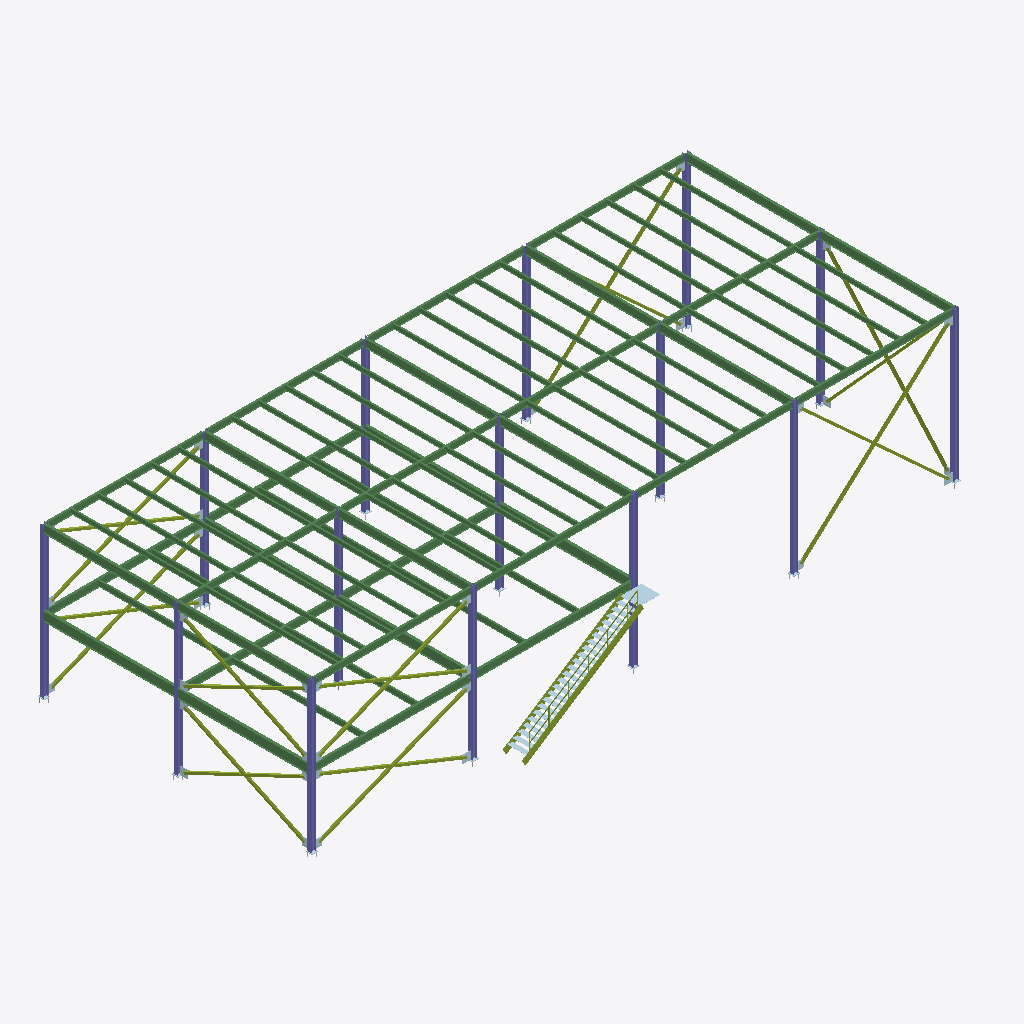
Isometric view of an IFC building model (IFC-SPF (STEP), schema IFC2X3, length unit millimetre), seen from the south-west, elements coloured by IFC class: 82 beams (green), 55 plates (pale blue), 32 members (olive), 15 columns (violet).
Extent 36.9 m × 17.0 m × 8.8 m (x, y, z). Storeys (1): Steel at 0.00 m. Elements (318): 96 IfcMechanicalFastener, 87 IfcPlate, 82 IfcBeam, 38 IfcMember, 15 IfcColumn.

HEADER;
FILE_DESCRIPTION(('ViewDefinition [CoordinationView]'),'2;1');
FILE_NAME('Demo Warehouse and Office.ifc','2026-09-25T12:00:00',('Excalibur Construction Technologies'),('Excalibur Construction Technologies'),'','Excalibur demonstration model','');
FILE_SCHEMA(('IFC2X3'));
ENDSEC;
DATA;
#11=IFCPROJECT('fJo69Ck7R4Btr8UBs7FS7o',$,'Demo Warehouse and Office',$,$,$,$,(#5),#10);
#13=IFCSITE('6S5HbrIFdNDOlC87Q$sexw',$,'Site',$,$,#12,$,$,.ELEMENT.,$,$,$,$,$);
#15=IFCBUILDING('kcVNVAc$hva9FrLhJ_r59e',$,'Demo building',$,$,#14,$,$,.ELEMENT.,$,$,$);
#17=IFCBUILDINGSTOREY('hi$w8BYy87dvani2xjLE$7',$,'Steel',$,$,#16,$,$,.ELEMENT.,0.0);
#2880=IFCBEAM('gHVXCUVV4PUG$i$l7OTsyO',$,'GIRDER','W21X44','W21X44',#2879,#2874,'G2');
#2864=IFCBEAM('OckZUCgnTe11utlc$TScQi',$,'GIRDER','W21X44','W21X44',#2863,#2858,'G1');
#1706=IFCBEAM('z8WSvezrlve6DwBZH4G8x4',$,'BEAM','W16X26','W16X26',#1705,#1700,'B2');
#1466=IFCBEAM('kUyX06CmlUa3yu_EEw_BpF',$,'BEAM','W16X26','W16X26',#1465,#1460,'B1');
#3296=IFCBEAM('ywqDfQBvDWv62TOvKBFER7',$,'GIRDER','W18X35','W18X35',#3295,#3290,'G8');
#3280=IFCBEAM('9rs1rqjUqM1KqGzRdOWD4D',$,'GIRDER','W18X35','W18X35',#3279,#3274,'G7');
#3392=IFCBEAM('NxEtYTJruGcvDd4gHjrgmn',$,'GIRDER','W18X35','W18X35',#3391,#3386,'G14');
#3376=IFCBEAM('DA9jf$yNAx31MpqxGxsgJ2',$,'GIRDER','W18X35','W18X35',#3375,#3370,'G13');
#3424=IFCBEAM('Sx5dC5FmrI$bfqEFoXdtKz',$,'GIRDER','W18X35','W18X35',#3423,#3418,'G16');
#3408=IFCBEAM('2tRqpXpzzRI2DfkbslpSH9',$,'GIRDER','W18X35','W18X35',#3407,#3402,'G15');
#3328=IFCBEAM('qNcF1g9lrhgCNxWMIi3lxF',$,'GIRDER','W18X35','W18X35',#3327,#3322,'G10');
#3312=IFCBEAM('2Nsif52c4JZGCeLBdZq_w6',$,'GIRDER','W18X35','W18X35',#3311,#3306,'G9');
#3344=IFCBEAM('ajuUsXN7Mi6Tny4kFNJ8YT',$,'GIRDER','W18X35','W18X35',#3343,#3338,'G11');
#3360=IFCBEAM('SatoD5GEQrfX5iiqoliUug',$,'GIRDER','W18X35','W18X35',#3359,#3354,'G12');
#42=IFCCOLUMN('kyFE_xzzdAIDhXzK2QkI3c',$,'COLUMN','W10X49','W10X49',#41,#36,'C1');
#1148=IFCCOLUMN('SBPxJNtgpE4jFQ9b_i2$BP',$,'COLUMN','W10X49','W10X49',#1147,#1142,'C13');
#3088=IFCBEAM('OxMh8fzPbz767xf9Mjnk8Q',$,'BEAM','W14X22','W14X22',#3087,#3082,'B15');
#3120=IFCBEAM('R41UxCGB4SBHlq3kErxNqN',$,'BEAM','W14X22','W14X22',#3119,#3114,'B17');
#3136=IFCBEAM('P947KOX0FRjeAyGiuE$9L$',$,'BEAM','W14X22','W14X22',#3135,#3130,'B18');
#3104=IFCBEAM('UlwLt3GOlaYetHsI$ZPFZs',$,'BEAM','W14X22','W14X22',#3103,#3098,'B16');
#228=IFCCOLUMN('wA50GT4cGWtEC9cOnXS01c',$,'COLUMN','W10X49','W10X49',#227,#222,'C3');
#320=IFCCOLUMN('BKoYqadr6djrr2kPopQ0tK',$,'COLUMN','W10X49','W10X49',#319,#314,'C4');
#872=IFCCOLUMN('H33oIblNLDdfmNjeTlHlWU',$,'COLUMN','W10X49','W10X49',#871,#866,'C10');
#136=IFCCOLUMN('maVb5wNKYv0XkgfV4dRjN0',$,'COLUMN','W10X49','W10X49',#135,#130,'C2');
#3248=IFCBEAM('hIMT_HYfeIZArzdnj2T_0$',$,'BEAM','W14X22','W14X22',#3247,#3242,'B25');
#3264=IFCBEAM('hdj0J4dwb2k1h_BJzKs$ey',$,'BEAM','W14X22','W14X22',#3263,#3258,'B26');
#3232=IFCBEAM('jSJAbvyF1EXvXhjtWvtTjh',$,'BEAM','W14X22','W14X22',#3231,#3226,'B24');
#3184=IFCBEAM('aJ8KHBmcC0ah54CGPmZREJ',$,'BEAM','W14X22','W14X22',#3183,#3178,'B21');
#3168=IFCBEAM('G5CsIb_TpzRnM7hQ$XZRRw',$,'BEAM','W14X22','W14X22',#3167,#3162,'B20');
#3200=IFCBEAM('EcfU3EOOp5Bzl6NA93oEUj',$,'BEAM','W14X22','W14X22',#3199,#3194,'B22');
#3152=IFCBEAM('9aWwJ4cqGWtlvi1EB0XqD9',$,'BEAM','W14X22','W14X22',#3151,#3146,'B19');
#3216=IFCBEAM('BNmHtk7WTRUf1D_rg1jq_g',$,'BEAM','W14X22','W14X22',#3215,#3210,'B23');
#2928=IFCBEAM('WFojcCPfaZYBT5AmiNthYV',$,'GIRDER','W21X44','W21X44',#2927,#2922,'G5');
#2426=IFCBEAM('QPVjCXZiFzamRet0cWHGLb',$,'BEAM','W16X26','W16X26',#2425,#2420,'B5');
#596=IFCCOLUMN('j8ToXfzPOROBNbkjpJV5$l',$,'COLUMN','W10X49','W10X49',#595,#590,'C7');
#4321=IFCMEMBER('W_1sVK5Qh8ywVHFcDhpWaS',$,'VERTICAL BRACE','HSS5X5X3/8','HSS5X5X3/8',#4320,#4315,'VB7');
#1946=IFCBEAM('2fLExKDNPjPkFtfoqWvTz3',$,'BEAM','W16X26','W16X26',#1945,#1940,'B3');
#2186=IFCBEAM('I8ztG3N59EfU6SYiLkqZKu',$,'BEAM','W16X26','W16X26',#2185,#2180,'B4');
#2666=IFCBEAM('BgtObf6lD4gWXZtvvxxeEM',$,'BEAM','W16X26','W16X26',#2665,#2660,'B6');
#2896=IFCBEAM('7D$5pH$_MIpGrZYAUEwkCN',$,'GIRDER','W21X44','W21X44',#2895,#2890,'G3');
#964=IFCCOLUMN('ocL8IcdWh9OAMcjxjs8_eM',$,'COLUMN','W10X49','W10X49',#963,#958,'C11');
#5161=IFCMEMBER('o5LDjGktXqiWxxoOw1artZ',$,'STRINGER','C12X20.7','C12X20.7',#5160,#5155,'ST1');
#1056=IFCCOLUMN('B46pfuew0yyhmUmj8oYf9S',$,'COLUMN','W10X49','W10X49',#1055,#1050,'C12');
#1240=IFCCOLUMN('$$k27FmvdJw4fzH0YIO5oM',$,'COLUMN','W10X49','W10X49',#1239,#1234,'C14');
#1332=IFCCOLUMN('Bx5Q9fhx_Q0VQjmDCGPuwu',$,'COLUMN','W10X49','W10X49',#1331,#1326,'C15');
#688=IFCCOLUMN('EFFpHTTIxoL2nr4o6khpUg',$,'COLUMN','W10X49','W10X49',#687,#682,'C8');
#412=IFCCOLUMN('UPKfOngUmyy03tTdRo9LI4',$,'COLUMN','W10X49','W10X49',#411,#406,'C5');
#780=IFCCOLUMN('26So5u6UVS5KMe0wcrW$8V',$,'COLUMN','W10X49','W10X49',#779,#774,'C9');
#504=IFCCOLUMN('mWsNz0ZjVcfz_sAkJcn7Af',$,'COLUMN','W10X49','W10X49',#503,#498,'C6');
#3520=IFCBEAM('u0XTFFwtiaq7nfGvXA$dUv',$,'BEAM','W10X12','W10X12',#3519,#3514,'B32');
#3712=IFCBEAM('ys2zv3OfVz1uZEcYWES_6g',$,'BEAM','W10X12','W10X12',#3711,#3706,'B44');
#3488=IFCBEAM('apoT0ZnZ5gs3oJ6$2ZCemK',$,'BEAM','W10X12','W10X12',#3487,#3482,'B30');
#3584=IFCBEAM('34QliARBg4JdEV4MSgY6_f',$,'BEAM','W10X12','W10X12',#3583,#3578,'B36');
#3632=IFCBEAM('NzkTMwPRSjlcum_umWlUnx',$,'BEAM','W10X12','W10X12',#3631,#3626,'B39');
#3728=IFCBEAM('5e0UKfQz7LPdCKJQGeloF9',$,'BEAM','W10X12','W10X12',#3727,#3722,'B45');
#3760=IFCBEAM('IfjerLJfBTo1sTlyJc_mQf',$,'BEAM','W10X12','W10X12',#3759,#3754,'B47');
#3792=IFCBEAM('xOQ3p$xl7R_6PP$OnuKNcc',$,'BEAM','W10X12','W10X12',#3791,#3786,'B49');
#5041=IFCMEMBER('EwAlqiAZRcAJT9cV_7BrSF',$,'VERTICAL BRACE','HSS5X5X3/8','HSS5X5X3/8',#5040,#5035,'VB25');
#3456=IFCBEAM('vFWn6qcteVzeASRf0YIKCV',$,'BEAM','W10X12','W10X12',#3455,#3450,'B28');
#3536=IFCBEAM('N1ll9AZGNb__dyHPxFhxwW',$,'BEAM','W10X12','W10X12',#3535,#3530,'B33');
#3744=IFCBEAM('_4gKFY7X$$7s$ht825PJQV',$,'BEAM','W10X12','W10X12',#3743,#3738,'B46');
#3856=IFCBEAM('JSK2N8hr9NMlmJYUhfsuIu',$,'BEAM','W10X12','W10X12',#3855,#3850,'B53');
#3920=IFCBEAM('rIaBuAHxlpyoQrLz5vQsOA',$,'BEAM','W10X12','W10X12',#3919,#3914,'B57');
#3936=IFCBEAM('AZq_1NvBiwxgSnnCcN$VQW',$,'BEAM','W10X12','W10X12',#3935,#3930,'B58');
#3968=IFCBEAM('GWcRfG76z6Ijai3v$ckeYx',$,'BEAM','W10X12','W10X12',#3967,#3962,'B60');
#3984=IFCBEAM('DqJlwC1vrvZcWeEtHomnp3',$,'BEAM','W10X12','W10X12',#3983,#3978,'B61');
#3440=IFCBEAM('va2ZulbcaDhNDXOpeRl013',$,'BEAM','W10X12','W10X12',#3439,#3434,'B27');
#3664=IFCBEAM('tpawlSH$z1ww1RJK$yc56f',$,'BEAM','W10X12','W10X12',#3663,#3658,'B41');
#3648=IFCBEAM('lLha6Bw3CuOJM8QAV6cPMP',$,'BEAM','W10X12','W10X12',#3647,#3642,'B40');
#3776=IFCBEAM('42E9PTBkKuLV_AC5bxfe78',$,'BEAM','W10X12','W10X12',#3775,#3770,'B48');
#3904=IFCBEAM('PB4yytWcGxO9Szh6ve21xJ',$,'BEAM','W10X12','W10X12',#3903,#3898,'B56');
#4000=IFCBEAM('VWosNYU7HhXpUXPLYZb6Yt',$,'BEAM','W10X12','W10X12',#3999,#3994,'B62');
#4064=IFCBEAM('0XhVGfEGuSnTf4MEMny$ZR',$,'BEAM','W10X12','W10X12',#4063,#4058,'B66');
#3472=IFCBEAM('LmXN4S7MdUrRj8KgcWyI1F',$,'BEAM','W10X12','W10X12',#3471,#3466,'B29');
#3504=IFCBEAM('VV8h5Zptw1GafmXiEfBDMo',$,'BEAM','W10X12','W10X12',#3503,#3498,'B31');
#3552=IFCBEAM('gL0E$ZpGL732d4E53Bn5Qu',$,'BEAM','W10X12','W10X12',#3551,#3546,'B34');
#3600=IFCBEAM('fWaXSxGNpvlLF3DPFwtXLm',$,'BEAM','W10X12','W10X12',#3599,#3594,'B37');
#3872=IFCBEAM('PtoMJS1E8Nql3WM28wadiH',$,'BEAM','W10X12','W10X12',#3871,#3866,'B54');
#3888=IFCBEAM('ovmAEi71M$$pVX3ovcpDNI',$,'BEAM','W10X12','W10X12',#3887,#3882,'B55');
#4016=IFCBEAM('1jThhjEXZIJKUkAIRflH1B',$,'BEAM','W10X12','W10X12',#4015,#4010,'B63');
#4048=IFCBEAM('OreYaNR32tqMXMqdlW_pMl',$,'BEAM','W10X12','W10X12',#4047,#4042,'B65');
#3568=IFCBEAM('MHYKWZjK$kHNWBTW5eZ4hd',$,'BEAM','W10X12','W10X12',#3567,#3562,'B35');
#3616=IFCBEAM('hn6EIcQKokVVRQNQUIQUSr',$,'BEAM','W10X12','W10X12',#3615,#3610,'B38');
#3680=IFCBEAM('eWQgGgkmowUhaQy4oea4wQ',$,'BEAM','W10X12','W10X12',#3679,#3674,'B42');
#3696=IFCBEAM('JSTdDsSSugcOlfbC7dDE$G',$,'BEAM','W10X12','W10X12',#3695,#3690,'B43');
#3824=IFCBEAM('suuzgOw6KStBokb98RLTSf',$,'BEAM','W10X12','W10X12',#3823,#3818,'B51');
#3808=IFCBEAM('bKhndU5WY0Po3Ww0wkOpPw',$,'BEAM','W10X12','W10X12',#3807,#3802,'B50');
#3840=IFCBEAM('F_yMcqYflBZiOEzpMlqKPy',$,'BEAM','W10X12','W10X12',#3839,#3834,'B52');
#3952=IFCBEAM('Tq7Og4l05E2fw$_7BbIdU_',$,'BEAM','W10X12','W10X12',#3951,#3946,'B59');
#4032=IFCBEAM('1W3$4Hu2SwSRIyh2akb4Zr',$,'BEAM','W10X12','W10X12',#4031,#4026,'B64');
#4201=IFCMEMBER('6Ltc_fk0jVCo3QY4MJkBov',$,'VERTICAL BRACE','HSS5X5X3/8','HSS5X5X3/8',#4200,#4195,'VB4');
#2960=IFCBEAM('0jinEhggdIM28xeSD0lRqX',$,'BEAM','W12X19','W12X19',#2959,#2954,'B7');
#4080=IFCMEMBER('0Q3DwkXXp8QXNACoJwupHa',$,'VERTICAL BRACE','HSS5X5X3/8','HSS5X5X3/8',#4079,#4074,'VB1');
#2992=IFCBEAM('rL1AMTSMfho7itG$Pc0Phq',$,'BEAM','W12X19','W12X19',#2991,#2986,'B9');
#3040=IFCBEAM('Zp1zC8AsKSDTU6fB9njC4G',$,'BEAM','W12X19','W12X19',#3039,#3034,'B12');
#4681=IFCMEMBER('oc$LgFkN2NaeLCPyIeMD4b',$,'VERTICAL BRACE','HSS5X5X3/8','HSS5X5X3/8',#4680,#4675,'VB16');
#2944=IFCBEAM('9dAOt55aNqBHVDHu0U6S1U',$,'GIRDER','W21X44','W21X44',#2943,#2938,'G6');
#2912=IFCBEAM('wI7sR8uyGC1rqVFTuhRfBu',$,'GIRDER','W21X44','W21X44',#2911,#2906,'G4');
#2976=IFCBEAM('mvNCCv$D9UlGAqyymHs$Nx',$,'BEAM','W12X19','W12X19',#2975,#2970,'B8');
#3024=IFCBEAM('fq$0JGQlSpgnGu5Ug4I8dl',$,'BEAM','W12X19','W12X19',#3023,#3018,'B11');
#4921=IFCMEMBER('ipCwKd8AkcRV27Ddp9$bJ3',$,'VERTICAL BRACE','HSS5X5X3/8','HSS5X5X3/8',#4920,#4915,'VB22');
#4801=IFCMEMBER('uI1mrQ8JPCAQBcO8hvUMRY',$,'VERTICAL BRACE','HSS5X5X3/8','HSS5X5X3/8',#4800,#4795,'VB19');
#5175=IFCMEMBER('5XUZvJizo8Dz1X2ptyom4D',$,'STRINGER','C12X20.7','C12X20.7',#5174,#5169,'ST2');
#3072=IFCBEAM('zkm8Yz7YdDAC_Jf6szQN9y',$,'BEAM','W12X19','W12X19',#3071,#3066,'B14');
#3008=IFCBEAM('m82Pc9ELuiEPmZPXpErTWm',$,'BEAM','W12X19','W12X19',#3007,#3002,'B10');
#4561=IFCMEMBER('s8BMEQEVQKlYFtbQIOmABj',$,'VERTICAL BRACE','HSS5X5X3/8','HSS5X5X3/8',#4560,#4555,'VB13');
#4441=IFCMEMBER('d8zpZcz1KuiEMlCPDXc_1J',$,'VERTICAL BRACE','HSS5X5X3/8','HSS5X5X3/8',#4440,#4435,'VB10');
#3056=IFCBEAM('gWHclVd933chuXcKmkTBwD',$,'BEAM','W12X19','W12X19',#3055,#3050,'B13');
#5560=IFCPLATE('PlZKsp3UeVIkW$oFq0n$jh',$,'LANDING','PL1/4X48','PL1/4X48',#5559,#5554,'LP1');
#4095=IFCMEMBER('g8Jysc4SdadPo_z_hNIHf6',$,'VERTICAL BRACE','HSS5X5X3/8','HSS5X5X3/8',#4094,#4089,'VB2');
#4229=IFCMEMBER('aBranOSS4_tR64BO3kMLHZ',$,'VERTICAL BRACE','HSS5X5X3/8','HSS5X5X3/8',#4228,#4223,'VB6');
#4215=IFCMEMBER('PRFxs$QIrPn6DQz_Z2TcLJ',$,'VERTICAL BRACE','HSS5X5X3/8','HSS5X5X3/8',#4214,#4209,'VB5');
#4109=IFCMEMBER('D30EZOCf6KXgikwBX5jJMo',$,'VERTICAL BRACE','HSS5X5X3/8','HSS5X5X3/8',#4108,#4103,'VB3');
#4349=IFCMEMBER('4rvyA6icB1dnWXOsz8uf3y',$,'VERTICAL BRACE','HSS5X5X3/8','HSS5X5X3/8',#4348,#4343,'VB9');
#4335=IFCMEMBER('aNzwKgAC5a$kkdbXMqmX19',$,'VERTICAL BRACE','HSS5X5X3/8','HSS5X5X3/8',#4334,#4329,'VB8');
#4455=IFCMEMBER('RCu6hc$dcZTqpi1NTeeOgA',$,'VERTICAL BRACE','HSS5X5X3/8','HSS5X5X3/8',#4454,#4449,'VB11');
#4815=IFCMEMBER('xHCjdmShAR1b38ol4O360A',$,'VERTICAL BRACE','HSS5X5X3/8','HSS5X5X3/8',#4814,#4809,'VB20');
#4935=IFCMEMBER('OXd5mQ$EJnF2tY22glYUxR',$,'VERTICAL BRACE','HSS5X5X3/8','HSS5X5X3/8',#4934,#4929,'VB23');
#5069=IFCMEMBER('FEJcxDGFn_dqCpihKSU3nZ',$,'VERTICAL BRACE','HSS5X5X3/8','HSS5X5X3/8',#5068,#5063,'VB27');
#4829=IFCMEMBER('EseogNybUN$22jOEoRMIH2',$,'VERTICAL BRACE','HSS5X5X3/8','HSS5X5X3/8',#4828,#4823,'VB21');
#4949=IFCMEMBER('Cfxt770JksVz_ZEPo2kn2v',$,'VERTICAL BRACE','HSS5X5X3/8','HSS5X5X3/8',#4948,#4943,'VB24');
#4709=IFCMEMBER('1fdls0uT9zeh$JmnQ9Sb60',$,'VERTICAL BRACE','HSS5X5X3/8','HSS5X5X3/8',#4708,#4703,'VB18');
#4575=IFCMEMBER('hHGy8OGvloyilE6piFd4TQ',$,'VERTICAL BRACE','HSS5X5X3/8','HSS5X5X3/8',#4574,#4569,'VB14');
#5686=IFCMEMBER('t_VBNxCfe6GoeCmCF7ioql',$,'RAIL','PIPE1-1/2STD','PIPE1-1/2STD',#5685,#5680,'RL2');
#4589=IFCMEMBER('8pS__wVobl5jyxJvL7_jzc',$,'VERTICAL BRACE','HSS5X5X3/8','HSS5X5X3/8',#4588,#4583,'VB15');
#5672=IFCMEMBER('k$yOErCWRtmZo_5e7WslvW',$,'RAIL','PIPE1-1/2STD','PIPE1-1/2STD',#5671,#5666,'RL1');
#5055=IFCMEMBER('klDm4zAhJJH$KnAMB2Zssp',$,'VERTICAL BRACE','HSS5X5X3/8','HSS5X5X3/8',#5054,#5049,'VB26');
#4469=IFCMEMBER('_ujzlf$tHvMn5gNwjlMmiD',$,'VERTICAL BRACE','HSS5X5X3/8','HSS5X5X3/8',#4468,#4463,'VB12');
#5192=IFCPLATE('m9P1hkWhjE7$EhK8BvXncq',$,'TREAD','PL1/4X11','PL1/4X11',#5191,#5186,'TR1');
#5208=IFCPLATE('EPYc$XsO2YM7UYS459Fy01',$,'TREAD','PL1/4X11','PL1/4X11',#5207,#5202,'TR2');
#5224=IFCPLATE('GYBmLjNBjgjlddx4keRZ$R',$,'TREAD','PL1/4X11','PL1/4X11',#5223,#5218,'TR3');
#5256=IFCPLATE('ke$LatlbCA1oqcUo9A2KZB',$,'TREAD','PL1/4X11','PL1/4X11',#5255,#5250,'TR5');
#5240=IFCPLATE('6eYWYmLDtChRfgLxg5k2Lv',$,'TREAD','PL1/4X11','PL1/4X11',#5239,#5234,'TR4');
#5304=IFCPLATE('6VrTVFatL7frashrHL7Dct',$,'TREAD','PL1/4X11','PL1/4X11',#5303,#5298,'TR8');
#5320=IFCPLATE('J34uKHT_4LYN$frNlDSfUx',$,'TREAD','PL1/4X11','PL1/4X11',#5319,#5314,'TR9');
#5384=IFCPLATE('TMH3UNmLDRW1f0aAwEvSBT',$,'TREAD','PL1/4X11','PL1/4X11',#5383,#5378,'TR13');
#5368=IFCPLATE('Tc4KFgCNpoAufP8l_Rd4qN',$,'TREAD','PL1/4X11','PL1/4X11',#5367,#5362,'TR12');
#5448=IFCPLATE('wOUhlr0wNKMl3sgXA6ieII',$,'TREAD','PL1/4X11','PL1/4X11',#5447,#5442,'TR17');
#5336=IFCPLATE('7B39Sv6mywElulk0pZhoAl',$,'TREAD','PL1/4X11','PL1/4X11',#5335,#5330,'TR10');
#5352=IFCPLATE('fmEpTu2RPdNSNfaIy2A0dn',$,'TREAD','PL1/4X11','PL1/4X11',#5351,#5346,'TR11');
#5432=IFCPLATE('swWJFJ1KvQmUmpPudJCrwx',$,'TREAD','PL1/4X11','PL1/4X11',#5431,#5426,'TR16');
#5512=IFCPLATE('X9WvWSR2nMtly83OpbUPu7',$,'TREAD','PL1/4X11','PL1/4X11',#5511,#5506,'TR21');
#5496=IFCPLATE('$bmYL_gQ7PsGB3XCeHAt3G',$,'TREAD','PL1/4X11','PL1/4X11',#5495,#5490,'TR20');
#5400=IFCPLATE('XnNsign2kL6kTVInOUYVh_',$,'TREAD','PL1/4X11','PL1/4X11',#5399,#5394,'TR14');
#5272=IFCPLATE('0eegh3pJcKidklTrVVR2Uu',$,'TREAD','PL1/4X11','PL1/4X11',#5271,#5266,'TR6');
#5464=IFCPLATE('JJLr8Zu7QgIx_jOkKjN8CM',$,'TREAD','PL1/4X11','PL1/4X11',#5463,#5458,'TR18');
#5528=IFCPLATE('zmwgM7DvqTR06ObtulB8GR',$,'TREAD','PL1/4X11','PL1/4X11',#5527,#5522,'TR22');
#5288=IFCPLATE('rzawAS_BfBWs0NR4I8OIx6',$,'TREAD','PL1/4X11','PL1/4X11',#5287,#5282,'TR7');
#5416=IFCPLATE('z8CIqur0aD3LTfSppKmHwi',$,'TREAD','PL1/4X11','PL1/4X11',#5415,#5410,'TR15');
#5480=IFCPLATE('87qpCt66ZlnxuYf8yThG1_',$,'TREAD','PL1/4X11','PL1/4X11',#5479,#5474,'TR19');
#5544=IFCPLATE('HGFxaE6vGIf1ad5qEXx1Ew',$,'TREAD','PL1/4X11','PL1/4X11',#5543,#5538,'TR23');
#4142=IFCPLATE('Zrjsvp80FYAAzkB$EhV062',$,'GUSSET','PL1/2X18','PL1/2X18',#4141,#4136,'g2');
#4382=IFCPLATE('Rjp9vcFzWojliAX7VBlUiQ',$,'GUSSET','PL1/2X18','PL1/2X18',#4381,#4376,'g10');
#4742=IFCPLATE('g29ifSbUOkLQFI6WF$MN4H',$,'GUSSET','PL1/2X18','PL1/2X18',#4741,#4736,'g22');
#4262=IFCPLATE('k5eJ4OblAiQrEOVhWE68W6',$,'GUSSET','PL1/2X18','PL1/2X18',#4261,#4256,'g6');
#4502=IFCPLATE('QW5G4olS1SFSywxFrq89kD',$,'GUSSET','PL1/2X18','PL1/2X18',#4501,#4496,'g14');
#4982=IFCPLATE('R5NMhvRDBTvTP3j33CkBRb',$,'GUSSET','PL1/2X18','PL1/2X18',#4981,#4976,'g30');
#5102=IFCPLATE('5dyDKVWQus8eFZgX9Tnf_O',$,'GUSSET','PL1/2X18','PL1/2X18',#5101,#5096,'g34');
#4862=IFCPLATE('jnq0P7t4ruRSxneAQxi7SC',$,'GUSSET','PL1/2X18','PL1/2X18',#4861,#4856,'g26');
#4414=IFCPLATE('QOOnhvexeOsDYLIqYLNZ1S',$,'GUSSET','PL1/2X18','PL1/2X18',#4413,#4408,'g12');
#4174=IFCPLATE('YMPA3n4KvuluddVXG$wrtC',$,'GUSSET','PL1/2X18','PL1/2X18',#4173,#4168,'g4');
#4294=IFCPLATE('wPLLMHqfg_Fj$N4aex4Llb',$,'GUSSET','PL1/2X18','PL1/2X18',#4293,#4288,'g8');
#4654=IFCPLATE('abfilNo$3IwPu$bM$UCobn',$,'GUSSET','PL1/2X18','PL1/2X18',#4653,#4648,'g20');
#4774=IFCPLATE('3S2TxtF4$JWbNSPtsmzc2O',$,'GUSSET','PL1/2X18','PL1/2X18',#4773,#4768,'g24');
#4534=IFCPLATE('uI$9Nt0tgEvg_Zpn_s8jl9',$,'GUSSET','PL1/2X18','PL1/2X18',#4533,#4528,'g16');
#4622=IFCPLATE('3ptXFL9Fi3rigFAiPtSGaE',$,'GUSSET','PL1/2X18','PL1/2X18',#4621,#4616,'g18');
#4126=IFCPLATE('_x1mZRw_FdFXGE2GOcYNuX',$,'GUSSET','PL1/2X18','PL1/2X18',#4125,#4120,'g1');
#4695=IFCMEMBER('CBfIuXioDHmveEx49NMEna',$,'VERTICAL BRACE','HSS5X5X3/8','HSS5X5X3/8',#4694,#4689,'VB17');
#5134=IFCPLATE('cSg5zAFq$jjg8kqjgwUATf',$,'GUSSET','PL1/2X18','PL1/2X18',#5133,#5128,'g36');
#4894=IFCPLATE('cRSh5785Gxu5LImBodB76m',$,'GUSSET','PL1/2X18','PL1/2X18',#4893,#4888,'g28');
#5014=IFCPLATE('nacBFDOgiRaaI5cCVdTn0a',$,'GUSSET','PL1/2X18','PL1/2X18',#5013,#5008,'g32');
#4606=IFCPLATE('wMrVwnSnvguEzjrChMf2I2',$,'GUSSET','PL1/2X18','PL1/2X18',#4605,#4600,'g17');
#4246=IFCPLATE('7tfJ5M3wbuFw9qU_obrJyo',$,'GUSSET','PL1/2X18','PL1/2X18',#4245,#4240,'g5');
#4278=IFCPLATE('3UPxjRnqF1kLGJSkhtJTZe',$,'GUSSET','PL1/2X18','PL1/2X18',#4277,#4272,'g7');
#4366=IFCPLATE('FwfNCJPHrQtw_F9b6CG7NS',$,'GUSSET','PL1/2X18','PL1/2X18',#4365,#4360,'g9');
#4398=IFCPLATE('FbAz2qq3jaUEcSrGSLiI_M',$,'GUSSET','PL1/2X18','PL1/2X18',#4397,#4392,'g11');
#4486=IFCPLATE('$MfN6x0q03Z3hn7XJzFuBP',$,'GUSSET','PL1/2X18','PL1/2X18',#4485,#4480,'g13');
#5588=IFCMEMBER('iSxh5KvlylGkkx_k72rIwu',$,'POST','PIPE1-1/2STD','PIPE1-1/2STD',#5587,#5582,'PO2');
#4158=IFCPLATE('LYeihHcxZHkm0dtDdWPSoI',$,'GUSSET','PL1/2X18','PL1/2X18',#4157,#4152,'g3');
#4846=IFCPLATE('Cgr74V5jygeJ50cefjtnI7',$,'GUSSET','PL1/2X18','PL1/2X18',#4845,#4840,'g25');
#4966=IFCPLATE('0m07KdmZECh4L63dINwYD2',$,'GUSSET','PL1/2X18','PL1/2X18',#4965,#4960,'g29');
#4998=IFCPLATE('EaH3Z4z67bup2pSYP2E_OM',$,'GUSSET','PL1/2X18','PL1/2X18',#4997,#4992,'g31');
#4878=IFCPLATE('3c0XAafqsvjML$69kQBEMx',$,'GUSSET','PL1/2X18','PL1/2X18',#4877,#4872,'g27');
#5086=IFCPLATE('xzVwisR9J7KDUJPMdRBfF9',$,'GUSSET','PL1/2X18','PL1/2X18',#5085,#5080,'g33');
ENDSEC;
